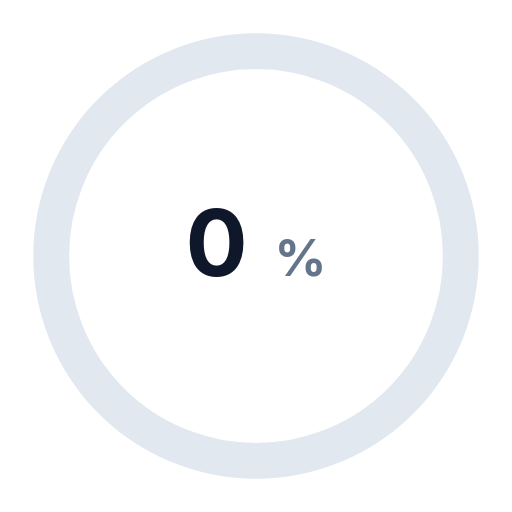
t = 0.00 s
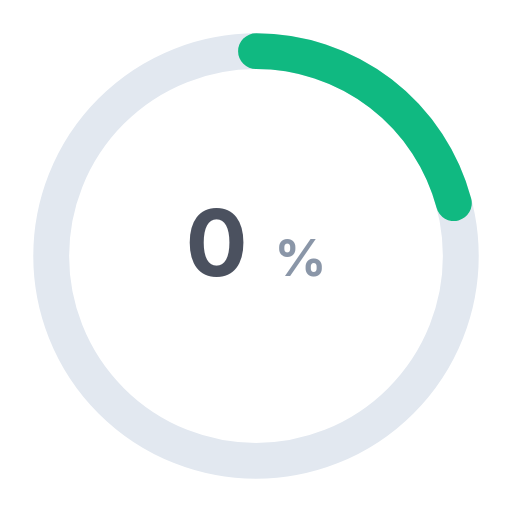
t = 0.50 s
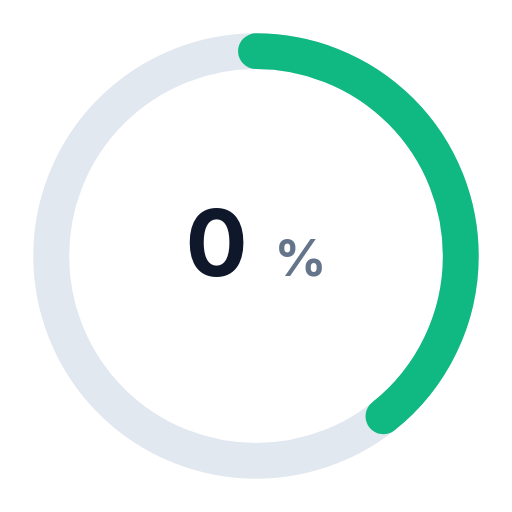
t = 0.94 s
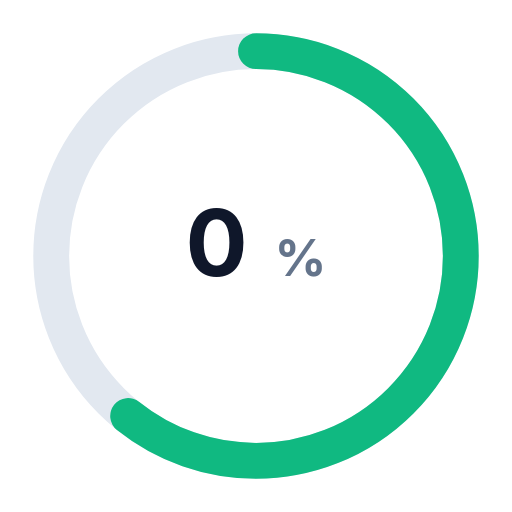
t = 1.46 s
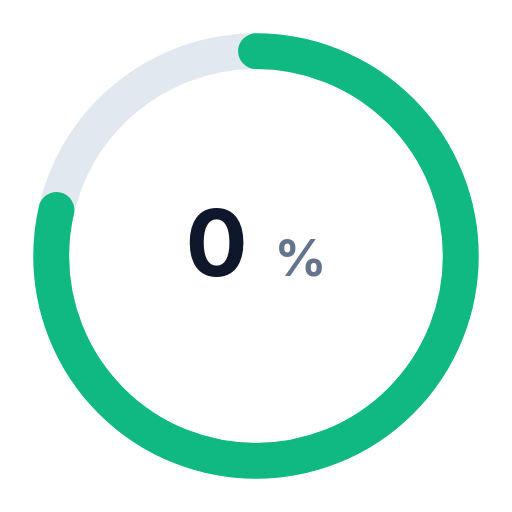
t = 1.89 s
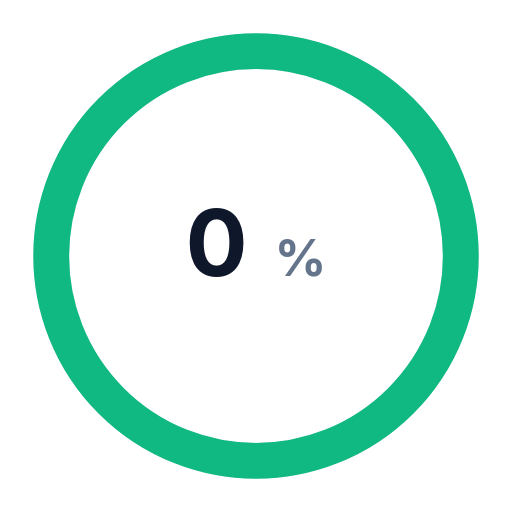
t = 2.40 s

The animated SVG that drew these frames (rendered in a browser with its animation timeline set to each time). Animation: 3 SMIL elements (animate=3); one cycle of 2.40 s.

<?xml version="1.0" encoding="UTF-8"?>
<!--
  Circular progress — sweeps 0 → 100% over 2.4s, holds full.
  Viewport: 200 × 200. Counter included (uses values keyframes).
-->
<svg xmlns="http://www.w3.org/2000/svg" viewBox="0 0 200 200" width="200" height="200">
  <g transform="translate(100 100) rotate(-90)">
    <circle r="80" fill="none" stroke="#e2e8f0" stroke-width="14"/>
    <circle r="80" fill="none" stroke="#10b981" stroke-width="14"
            stroke-linecap="round" stroke-dasharray="502.65"
            stroke-dashoffset="502.65">
      <animate attributeName="stroke-dashoffset" from="502.65" to="0"
               dur="2.4s" fill="freeze"
               calcMode="spline" keySplines="0.45 0 0.25 1"/>
    </circle>
  </g>
  <text x="100" y="108" font-family="Inter, system-ui, sans-serif" font-size="36"
        font-weight="700" fill="#0f172a" text-anchor="middle">
    <animate attributeName="opacity" from="0" to="1" begin="0.2s" dur="0.4s" fill="freeze"/>
    <tspan>0</tspan>
    <animate attributeName="textContent" values="0;12;28;47;65;82;94;100"
             dur="2.4s" fill="freeze"/>
    <tspan dx="2" font-size="20" fill="#64748b">%</tspan>
  </text>
</svg>
